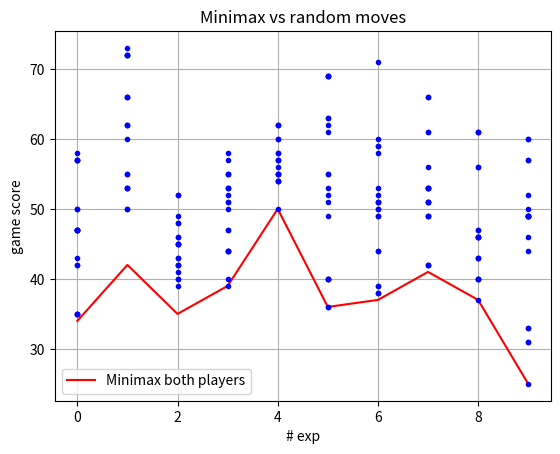

Python code for this plot:
#!/usr/bin/env python
# coding: utf-8
import numpy as np
import matplotlib.pyplot as plt


class PairingTable(object):
    
    '''
    scores - square matrix (np.array) with scores of A team (row-oriented: [i][j] - score how team A player i beat team B player j)
    min_score - minamal possible score of one player
    max_score - maximal possible score of one player
    '''
    def __init__(self, scores, min_score = 0, max_score = 20, teamA_player_names = None, teamB_player_names = None):
        if not type(scores) is np.ndarray:
            raise ValueError("PairingTable: __init__: scores must be numpy array, not {}".format(type(scores)))
        if len(scores.shape) != 2:
            raise ValueError("ParingTable: __init__: scores must be 2D -matrix, not {} dimentional".format(len(scores.shape)))
        if scores.shape[0] != scores.shape[1]:
            raise ValueError("ParingTable: __init__: scores dimentional size must be equal, but got {} and {}".format(scores.shape[0], scores.shape[1]))
                             
        self.scores = scores
        
        self.teamA_player_names = teamA_player_names
        self.teamB_player_names = teamB_player_names
        
        self.players_num = self.scores.shape[0]
        
        self.max_player_score = max_score
        self.min_player_score = min_score
        self.max_team_score = max_score * self.players_num
        self.min_team_score = min_score * self.players_num
    
    def get_random_indexes(self, N):
        indexes = []
        for n in range(N):
            i = np.random.randint(0, self.players_num)
            j = np.random.randint(0, self.players_num)
            ind = (i, j)
            while ind in indexes:
                i = np.random.randint(0, self.players_num)
                j = np.random.randint(0, self.players_num)
                ind = (i, j)
            indexes.append(ind)
        return indexes
    
    def __str__(self):
        return self.scores.__str__()
    
    def __getitem__(self, indices):
        return self.scores[indices]
    
    def mean(self):
        return np.mean(self.scores)
    
    def plot(self, selectedA = [], selectedB = []):
        fig, ax = plt.subplots()
        #players = np.array([0,1,2,3,4])
        players = np.arange(self.players_num+1)
        ax.pcolormesh(players, -players, self.scores, vmin = self.min_player_score, vmax = self.max_player_score, cmap=plt.get_cmap('RdYlGn'))
        for i in range(self.players_num):
            for j in range(self.players_num):
                text = "{}".format(self.scores[j,i]) # feature not bug
                if selectedA.index(j) == selectedB.index(i):
                    plt.text(i+0.5,-j-0.5,text, ha = 'center', va='center', fontweight = 'extra bold')
                else:
                    plt.text(i+0.5,-j-0.5,text, ha = 'center', va='center')
        
        plt.ylabel("TEAM A")
        plt.xlabel("TEAM B")
        plt.title("Pairing table")
        if self.teamA_player_names is None:
            plt.yticks(-players[:self.players_num]-0.5, players[:self.players_num])
        else:
            plt.yticks(-players[:self.players_num]-0.5, self.teamA_player_names)
            
            
        if self.teamB_player_names is None:
            plt.xticks(players[:self.players_num]+0.5, players[:self.players_num])
        else:
            plt.xticks(players[:self.players_num]+0.5, self.teamB_player_names)
        
        
    
class PairingGame(object):
    
    def __init__(self, pairing_table):
        self.PT = pairing_table
        
        self.reset()
        
        self.game_seq = ['def', 'atacks', 'chooseAtack']
        
    def reset(self):
        self.team_A_state = [True] * self.PT.players_num
        self.team_B_state = [True] * self.PT.players_num
        
        self.team_A_def = None
        self.team_B_def = None
        self.team_A_atackers = None
        self.team_B_atackers = None
        self.team_A_choosed_atacker = None
        self.team_B_choosed_atacker = None
        self.team_A_reject_atacker = None
        self.team_B_reject_atacker = None
        self.team_A_champion = None
        self.team_B_champion = None
    
    def get_score(self):
        score = 0
        #print(self.team_A_atackers)
        score += self.PT[self.team_A_def, self.team_B_choosed_atacker]
        score += self.PT[self.team_A_choosed_atacker, self.team_B_def]
        score += self.PT[self.team_A_reject_atacker, self.team_B_reject_atacker]
        score += self.PT[self.team_A_champion, self.team_B_champion]
        #print(self.team_A_def, self.team_B_choosed_atacker,self.team_B_def, self.team_A_choosed_atacker,self.team_A_reject_atacker, self.team_B_reject_atacker,self.team_A_champion, self.team_B_champion)
        #print(score)
        return score
    
    def print_results(self):
        sc = self.get_score()
        print("Total score A {} : {} B".format(sc, self.PT.max_team_score - sc))
        
        print("DefA ({}) vs AtackB ({}) - {}".format(self.team_A_def, self.team_B_choosed_atacker, self.PT[self.team_A_def, self.team_B_choosed_atacker]))
        
        print("AtackA ({}) vs DefB ({}) - {}".format( self.team_A_choosed_atacker, self.team_B_def, self.PT[ self.team_A_choosed_atacker,self.team_B_def]))
        
        print("RejA ({}) vs RejB ({}) - {}".format(self.team_A_reject_atacker, self.team_B_reject_atacker, self.PT[self.team_A_reject_atacker, self.team_B_reject_atacker]))
        
        print("ChampA ({}) vs ChampB ({}) - {}".format(self.team_A_champion, self.team_B_champion, self.PT[self.team_A_champion, self.team_B_champion]))
        
    def set_def(self, team, player_i):
        if team == 'A':
            self.team_A_def = player_i
            self.team_A_state[player_i] = False
        elif team == 'B':
            self.team_B_def = player_i
            self.team_B_state[player_i] = False
    
    def release_def(self, team):
        if team == 'A':
            defender = self.team_A_def
            self.team_A_def = None
            self.team_A_state[defender] = True
        elif team == 'B':
            defender = self.team_B_def
            self.team_B_def = None
            self.team_B_state[defender] = True
        return defender
    
    def set_atackers(self, team, a1, a2, also_champ = False):
        if team == 'A':
            self.team_A_atackers = [a1, a2]
            self.team_A_state[a1] = False
            self.team_A_state[a2] = False
            if also_champ:
                self.team_A_champion = self.team_A_state.index(True)
                self.team_A_state[self.team_A_champion] = False
                
        elif team == 'B':
            self.team_B_atackers = [a1, a2]
            self.team_B_state[a1] = False
            self.team_B_state[a2] = False
            if also_champ:
                self.team_B_champion = self.team_B_state.index(True)
                self.team_B_state[self.team_B_champion] = False
            
    def release_atackers(self, team, also_champ = False):
        if team == 'A':
            atackers = self.team_A_atackers
            self.team_A_state[atackers[0]] = True
            self.team_A_state[atackers[1]] = True
            self.team_A_atackers = None
            if also_champ:
                self.team_A_state[self.team_A_champion] = True
                self.team_A_champion = None
        elif team == 'B':
            atackers = self.team_B_atackers
            self.team_B_state[atackers[0]] = True
            self.team_B_state[atackers[1]] = True
            self.team_B_atackers = None
            if also_champ:
                self.team_B_state[self.team_B_champion] = True
                self.team_B_champion = None
        return atackers
    
    def choose_atacker(self, team, choosed_player, rejected_player = None):
        if team == 'B':
            self.team_B_choosed_atacker = choosed_player
            if not rejected_player is None:
                self.team_B_reject_atacker = rejected_player
            else:
                self.team_B_reject_atacker = [x for x in self.team_B_atackers if x != self.team_B_choosed_atacker][0]
                
            # state should be alredy false
        elif team == 'A':
            self.team_A_choosed_atacker = choosed_player
            if not rejected_player is None:
                self.team_A_reject_atacker = rejected_player
            else:
                self.team_A_reject_atacker = [x for x in self.team_A_atackers if x != self.team_A_choosed_atacker][0]
    
    def unchoose_atacker(self, team):
        if team == 'A':
            self.team_A_choosed_atacker = None
            self.team_A_reject_atacker = None
        elif team == 'B':
            self.team_B_choosed_atacker = None
            self.team_B_reject_atacker = None
        
              
    # team A turn
    def max(self, state):
        total_score = self.PT.min_team_score
        player_selected = None
        
        if state == 'def':
            for player_i, player_free in enumerate(self.team_A_state):
                if player_free:
                    self.set_def('A', player_i)
                    sc, pl = self.min(state)
                    if sc >= total_score:
                        total_score = sc
                        player_selected = player_i
                    self.release_def('A')
                    
        elif state == 'atacks':
            for player_ii, player_i_free in enumerate(self.team_A_state):
                for player_jj, player_j_free in enumerate(self.team_A_state):
                    if player_ii != player_jj and player_i_free and player_j_free:
                        
                        self.set_atackers('A', player_ii, player_jj, True)
                        
                        sc, pl = self.min(state)
                        if sc >= total_score:
                            total_score = sc
                            player_selected = [player_ii, player_jj]
                            
                        self.release_atackers('A', True)
                        
            
        elif state == 'chooseAtack':
            atackers = [(self.team_B_atackers[0], self.team_B_atackers[1]),
                        (self.team_B_atackers[1], self.team_B_atackers[0])]
            for i, j in atackers:
                self.choose_atacker('B', i, j)# yes B
                
                sc, pl = self.min(state)
                
                if sc >= total_score:
                    total_score = sc
                    player_selected = i
                
                self.unchoose_atacker('B')
        
        return total_score, player_selected
     
    # team B turn
    def min(self, state):
        total_score = self.PT.max_team_score
        player_selected = None
        
        if state == 'def':
            for player_i, player_free in enumerate(self.team_B_state):
                if player_free:
                    self.set_def('B', player_i)
                    sc, pl = self.max('atacks')
                    
                    if sc <= total_score:
                        player_selected = player_i
                        total_score = sc
                    
                    self.release_def('B')
                    
        elif state == 'atacks':
            for player_ii, player_i_free in enumerate(self.team_B_state):
                for player_jj, player_j_free in enumerate(self.team_B_state):
                    if player_ii != player_jj and player_i_free and player_j_free:
                        
                        self.set_atackers('B', player_ii, player_jj, True)
                        
                        sc, pl = self.max('chooseAtack')
                        if sc <= total_score:
                            total_score = sc
                            player_selected = [player_ii, player_jj]
                            
                        self.release_atackers('B', True)
                        
        elif state == 'chooseAtack':
            atackers = [(self.team_A_atackers[0], self.team_A_atackers[1]),
                        (self.team_A_atackers[1], self.team_A_atackers[0])]
            for i, j in atackers:
                self.choose_atacker('A', i, j) # yes, A
                
                sc = self.get_score()
                if sc <= total_score:
                    player_selected = i
                    total_score = sc
                    
                self.unchoose_atacker('A')
        else:
            print('ERROR! unknown phase {}'.format(phase))        
        
        return total_score, player_selected
    
    def make_optimal_move(self, team, phase):
        if phase == 'def':
            if team == 'A':
                score, defender = self.max('def')
            elif team == 'B':
                score, defender = self.min('def')
            self.set_def(team, defender)
            print('TEAM {}: recomend to set defender {} for max score {}'.format(team, defender, score))
        elif phase == 'atacks':
            if team == 'A':
                score, atackers = self.max('atacks')
            elif team == 'B':
                score, atackers = self.min('atacks')
            self.set_atackers(team, atackers[0], atackers[1], True)
            print('TEAM {}: recomend to set atackers {} for max score {}'.format(team, atackers, score))
        elif phase == 'chooseAtack':
            if team == 'A':
                score, choosed = self.max('chooseAtack')
                self.choose_atacker('B', choosed, None)
            elif team == 'B':
                score, choosed = self.min('chooseAtack')
                self.choose_atacker('A', choosed, None)
            print('TEAM {}: recomend choose player {} from oppsite atackers, for score {}'.format(team, choosed, score))
        else:
            print('ERROR! unknown phase {}'.format(phase))
        return score
    
    def random_choose_free_player(self, team):
        if team == 'A':
            while(True):
                player = np.random.randint(0,4)
                if self.team_A_state[player]:
                    return player
        elif team == 'B':
            while(True):
                player = np.random.randint(0,4)
                if self.team_B_state[player]:
                    return player
    
    def make_random_move(self, team, phase):
        if phase == 'def':
            defender = self.random_choose_free_player(team)
            self.set_def(team, defender)
            print("TEAM {} randomly set player {} as defender".format(team, defender))
        elif phase == 'atacks':
            atack1 = self.random_choose_free_player(team)
            while 1:
                atack2 = self.random_choose_free_player(team)
                if atack1 != atack2:
                    break
            self.set_atackers(team, atack1, atack2, True)
            print('TEAM {} randomly set players {} as atackers'.format(team, (atack1, atack2)))
            
        elif phase == 'chooseAtack':
            choose = np.random.randint(0,2)
            if team == 'A':
                pl = self.team_B_atackers[choose]
                self.choose_atacker('B', pl)
            elif team == 'B':
                pl = self.team_A_atackers[choose]
                self.choose_atacker('A', pl)
            print('TEAM {} randomly choosed player {} from opposite atackers'.format(team, pl))
    
    def play_optimal_way(self):
        
        self.make_optimal_move('A', 'def')
        self.make_optimal_move('B', 'def')
        self.make_optimal_move('A', 'atacks')
        self.make_optimal_move('B', 'atacks')
        self.make_optimal_move('A', 'chooseAtack')
        score = self.make_optimal_move('B', 'chooseAtack')
        
        return score
    
    def play_random(self):
        self.make_random_move('A', 'def')
        self.make_random_move('B', 'def')
        self.make_random_move('A', 'atacks')
        self.make_random_move('B', 'atacks')
        self.make_random_move('A', 'chooseAtack')
        self.make_random_move('B', 'chooseAtack')
        
    def play_optimal_vs_random(self):
        self.make_optimal_move('A', 'def')
        self.make_random_move('B', 'def')
        self.make_optimal_move('A', 'atacks')
        self.make_random_move('B', 'atacks')
        self.make_optimal_move('A', 'chooseAtack')
        self.make_random_move('B', 'chooseAtack')
    
    def play_random_vs_optimal(self):
        self.make_random_move('A', 'def')
        self.make_optimal_move('B', 'def')
        self.make_random_move('A', 'atacks')
        self.make_optimal_move('B', 'atacks')
        self.make_random_move('A', 'chooseAtack')
        self.make_optimal_move('B', 'chooseAtack')
    
if __name__ == '__main__' :
    
    '''
    pt = PairingTable(np.array([[0,5,10,20],
                                [19,9,4,0],
                                [7,8,9,10],
                                [20,20,0,0]]))
    '''
    M = 10
    N = 20
    optimal_scores = []
    random_scores = []
    for m in range(M):
        pt = PairingTable(np.random.randint(0,21,(4,4)))
        pg = PairingGame(pt)
        
        #print(pg.PT)
        print('TEAM A mean score = {}'.format(pg.PT.mean()))
        
        pg.play_optimal_way()
        score_optimal = pg.get_score()
        pg.print_results()
        optimal_scores.append(score_optimal)
    
        scores_optimal_vs_random = []
        
        for n in range(N):
            pg.reset()
            pg.play_optimal_vs_random()
            scores_optimal_vs_random.append(pg.get_score())
            pg.print_results()
        random_scores.append(scores_optimal_vs_random)
        
    print(optimal_scores, random_scores)
    plt.plot(optimal_scores,'r-', label="Minimax both players")
    for i, rs in enumerate(random_scores):
        plt.plot([i]*len(rs), rs,'b.')
    
    plt.title('Minimax vs random moves')
    plt.legend()
    plt.ylabel('game score')
    plt.xlabel('# exp')
    plt.grid()
    plt.show()
    
        
